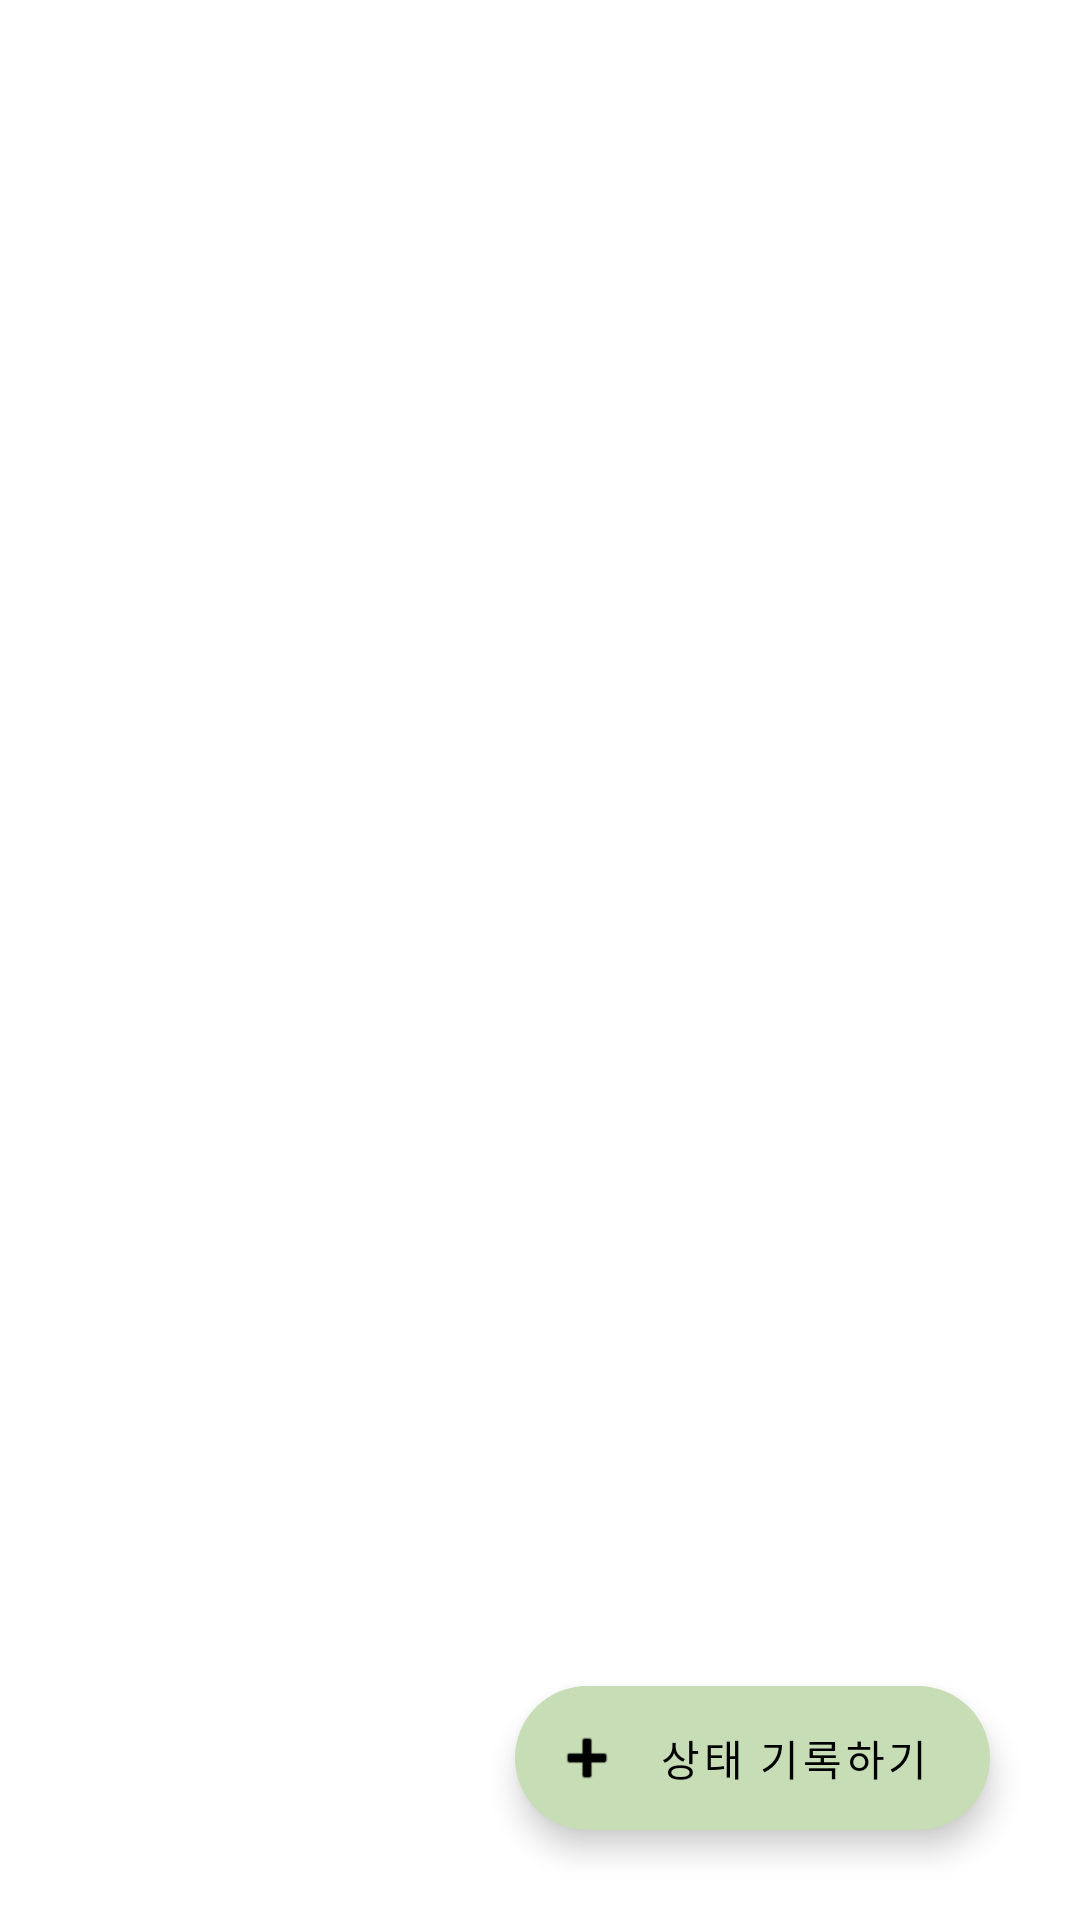

Reconstruct the res/layout file that produces this screen, plus the resources it refers to.
<!-- AndroidManifest.xml: application theme Theme.MyFinalApplication -->
<!-- res/layout/activity_memo.xml -->
<?xml version="1.0" encoding="utf-8"?>
<RelativeLayout xmlns:android="http://schemas.android.com/apk/res/android"
    xmlns:app="http://schemas.android.com/apk/res-auto"
    xmlns:tools="http://schemas.android.com/tools"
    android:layout_width="match_parent"
    android:layout_height="match_parent"
    tools:context=".MemoActivity">

    <androidx.recyclerview.widget.RecyclerView
        android:id="@+id/main_recyclerView"
        android:layout_width="match_parent"
        android:layout_height="match_parent"
        />

    <com.google.android.material.floatingactionbutton.ExtendedFloatingActionButton
        android:id="@+id/main_fab"
        android:layout_width="wrap_content"
        android:layout_height="wrap_content"
        android:layout_alignParentRight="true"
        android:layout_alignParentBottom="true"
        android:layout_marginStart="30dp"
        android:layout_marginTop="30dp"
        android:layout_marginEnd="30dp"
        android:layout_marginBottom="30dp"
        android:text="상태 기록하기"
        app:icon="@android:drawable/ic_input_add" />

</RelativeLayout>
<!-- resources referenced by this layout -->
<resources>
  <style name="Theme.MyFinalApplication" parent="Theme.MaterialComponents.DayNight.DarkActionBar">
          
          <item name="colorPrimary">#658354</item>
          <item name="colorPrimaryVariant">#4b6043</item>
          <item name="colorOnPrimary">@color/white</item>
          
          <item name="colorSecondary">#C7DDB5</item>
          <item name="colorSecondaryVariant">@color/teal_700</item>
          <item name="colorOnSecondary">@color/black</item>
          
          <item name="android:statusBarColor">?attr/colorPrimaryVariant</item>
          
      </style>
  <color name="white">#FFFFFFFF</color>
  <color name="teal_700">#FF018786</color>
  <color name="black">#FF000000</color>
</resources>
